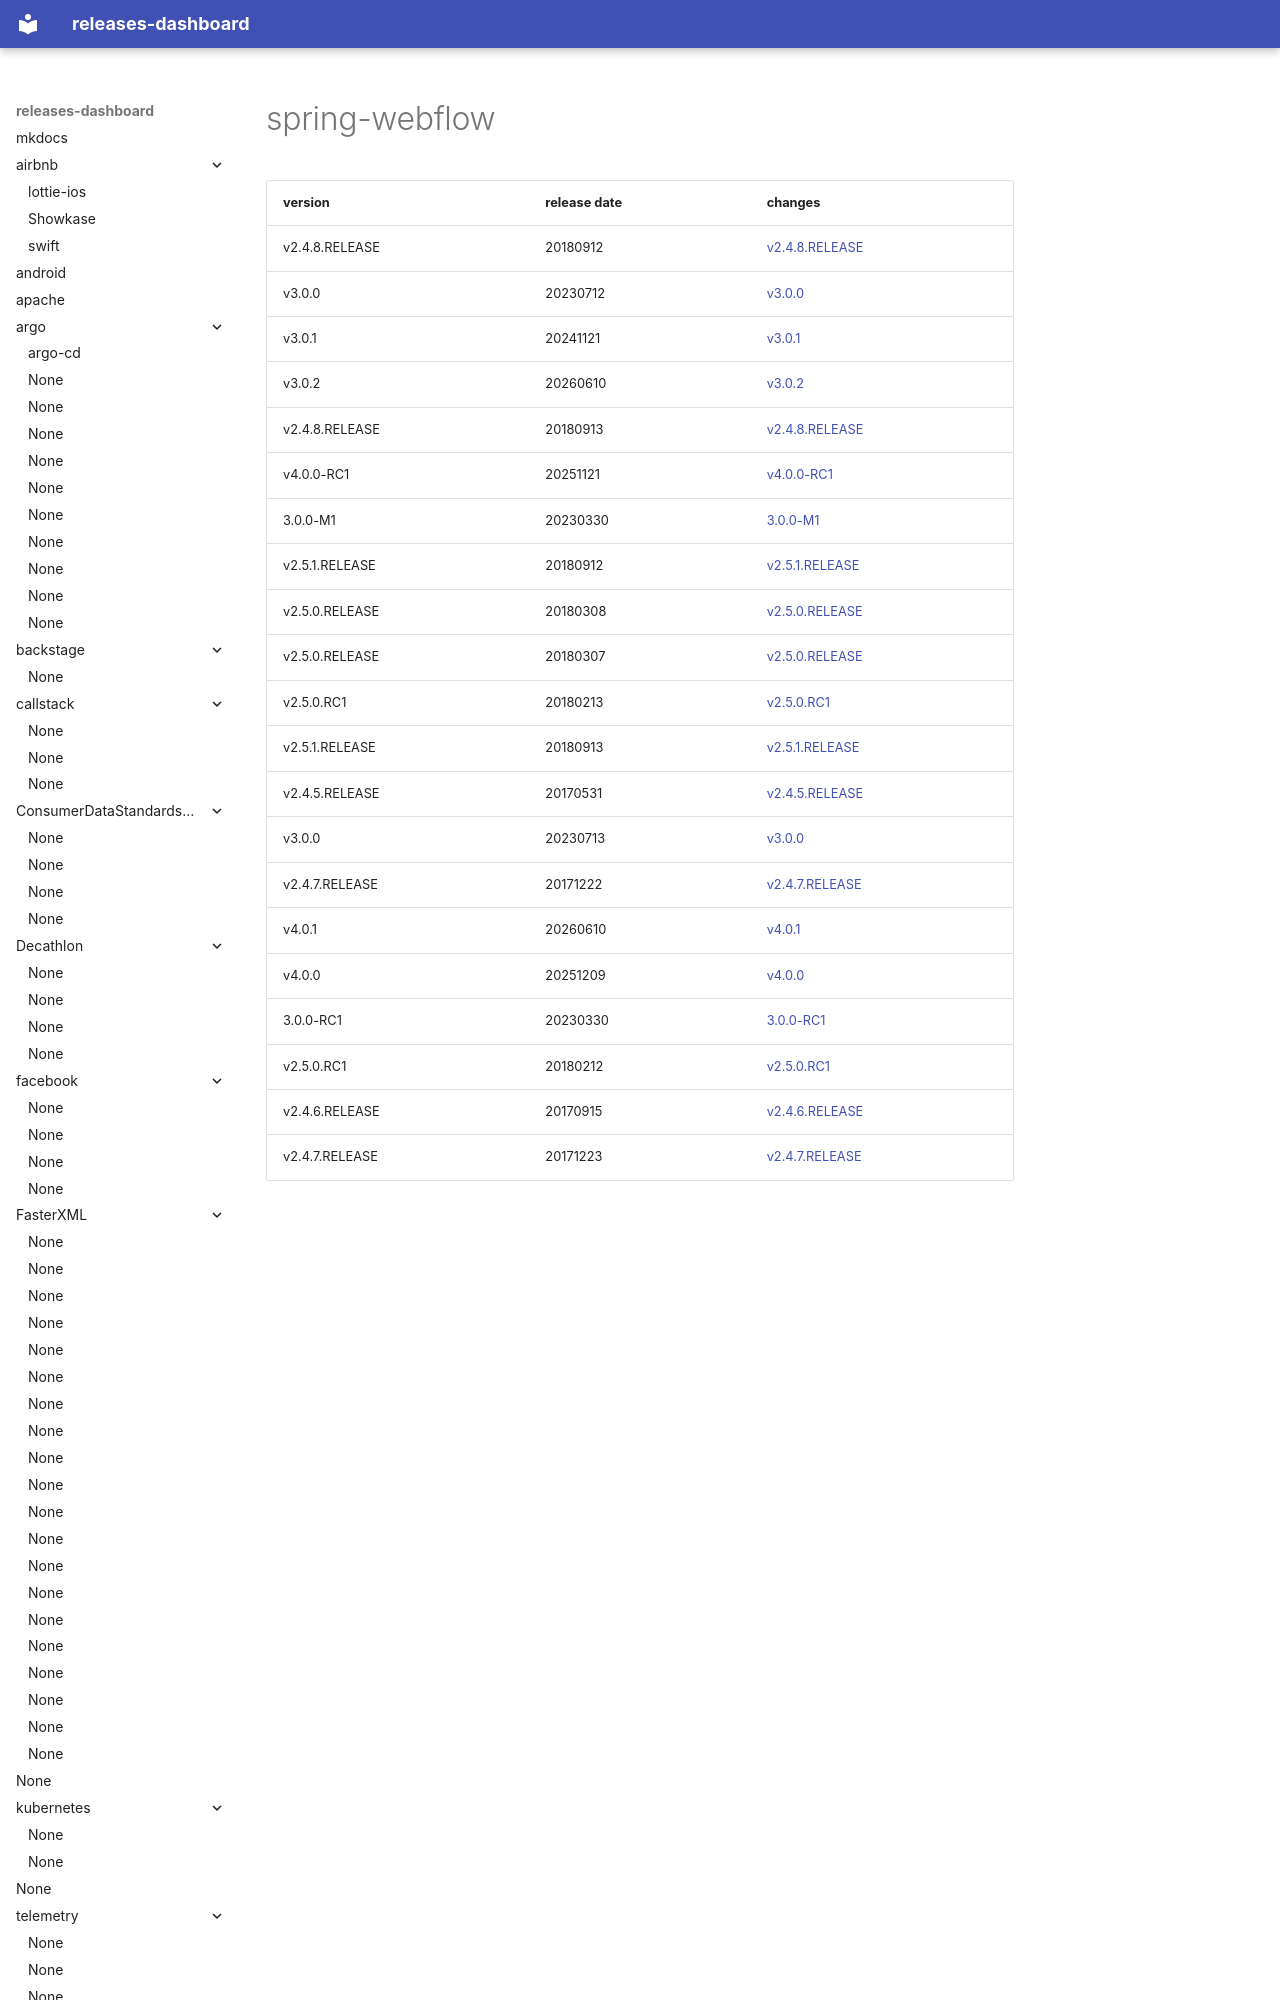

repository: rock-hu/releases-dashboard · page: spring-projects/spring-webflow/index.html · generator: mkdocs

# spring-webflow	


|version|release date|changes|
|---|---|---|
|v2.4.8.RELEASE|20180912|[v2.4.8.RELEASE](./v2.4.8.RELEASE-20180912.md)|
|v3.0.0|20230712|[v3.0.0](./v3.0.0-20230712.md)|
|v3.0.1|20241121|[v3.0.1](./v3.0.1-20241121.md)|
|v3.0.2|20260610|[v3.0.2](./v3.0.2-20260610.md)|
|v2.4.8.RELEASE|20180913|[v2.4.8.RELEASE](./v2.4.8.RELEASE-20180913.md)|
|v4.0.0-RC1|20251121|[v4.0.0-RC1](./v4.0.0-RC1-20251121.md)|
|3.0.0-M1|20230330|[3.0.
